pico-8 play session: hold ← + tap ❎, after a click and taps of 🅾, ❎, 🅾+❎, 🅾 in the second before t = 0

[t = 2 s] hold ← ~2s, tap ❎ ~4×
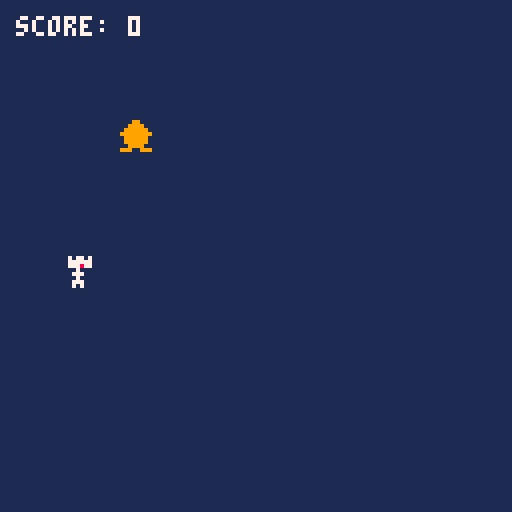
[t = 4 s] hold ← ~4s, tap ❎ ~7×
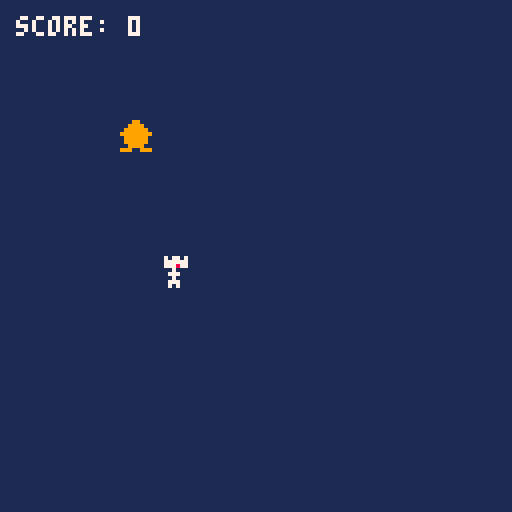

pico-8 cartridge
version 43
__lua__
-- 1. initialization
function _init()
  sfx(-1)
  -- remove previous sound effects

  px = 64
  -- player x position
  py = 64
  -- player y position
  sx = 30
  -- star x position
  sy = 30
  -- star y position
  score = 0
  -- player score
  state = true

  bullets = {}
  bullet_timer = 0
end

-- 2. game logic & input
function _update()
  restart_game()
  -- arrow key controls (0=left, 1=right, 2=up, 3=down)
  if (btn(0)) px -= 2
  if (btn(1)) px += 2
  if (btn(2)) py -= 2
  if (btn(3)) py += 2
  wall_collision_detection()
  star_collision_detection()
  update_bullets()
end

function restart_game()
  if state == false then
    if (btn(4) or btn(5)) then
      _init()
    end
  end
  return
end

function wall_collision_detection()
  if px > 128 or px < 0 or py > 128 or py < 0 then
    if state == true then
      set_game_end()
    end
  end
end

function star_collision_detection()
  -- collision detection (distance check)
  if abs(px - sx) < 6 and abs(py - sy) < 6 then
    score += 1
    sx = flr(rnd(120)) -- random star x position
    sy = flr(rnd(120)) -- random star y position
    sfx(0) -- play sound effect 0
  end
end

function update_bullets()
  bullet_timer += 1

  if bullet_timer > 30 then
    bullet_timer = 0
    spawn_bullet()
  end

  for b in all(bullets) do
    b.x += (b.vx or 0)
    b.y += (b.vy or 0)
    if abs(px - b.x) < 6 and abs(py - b.y) < 6 then
      set_game_end()
    end
    if b.y > 128 or b.x > 128 or b.x < 0 or b.y < 0 then
      del(bullets, b)
    end
  end
end

function spawn_bullet()
  -- 0: top, 1: left, 2: right
  local side = flr(rnd(3))
  if side == 0 then
    add(bullets, { x = flr(rnd(128)), y = 0, vx = 0, vy = 2 })
  elseif side == 1 then
    add(bullets, { x = 0, y = flr(rnd(128)), vx = 2, vy = 1 })
  else
    add(bullets, { x = 127, y = flr(rnd(128)), vx = -2, vy = 1 })
  end
end

function set_game_end()
  if state == true then
    state = false
    sfx(1)
  end
end

-- 3. rendering / drawing
function _draw()
  if state == true then
    draw_normal_game_loop()
  else
    draw_ending_screen()
  end
end

function draw_normal_game_loop()
  cls(1)
  -- clear screen with dark navy
  spr(2, px, py)
  -- draw player
  spr(1, sx, sy)
  -- draw star sprite at (sx, sy)
  print("score: " .. score, 4, 4, 7)
  -- display score text
  for b in all(bullets) do
    circfill(b.x, b.y)
  end
end

function draw_ending_screen()
  cls(1)
  print("final score: " .. score, 24, 64, 7)
  print("press x to restart", 24, 76, 10)
end
__gfx__
00000000000990000707707000000000000000000000000000000000000000000000000000000000000000000000000000000000000000000000000000000000
00000000009999000777777000000000000000000000000000000000000000000000000000000000000000000000000000000000000000000000000000000000
00700700099999900777877000000000000000000000000000000000000000000000000000000000000000000000000000000000000000000000000000000000
00077000999999990007000000000000000000000000000000000000000000000000000000000000000000000000000000000000000000000000000000000000
00077000099999900077700000000000000000000000000000000000000000000000000000000000000000000000000000000000000000000000000000000000
00700700099999900007000000000000000000000000000000000000000000000000000000000000000000000000000000000000000000000000000000000000
00000000009999000077700000000000000000000000000000000000000000000000000000000000000000000000000000000000000000000000000000000000
00000000999009990070700000000000000000000000000000000000000000000000000000000000000000000000000000000000000000000000000000000000
